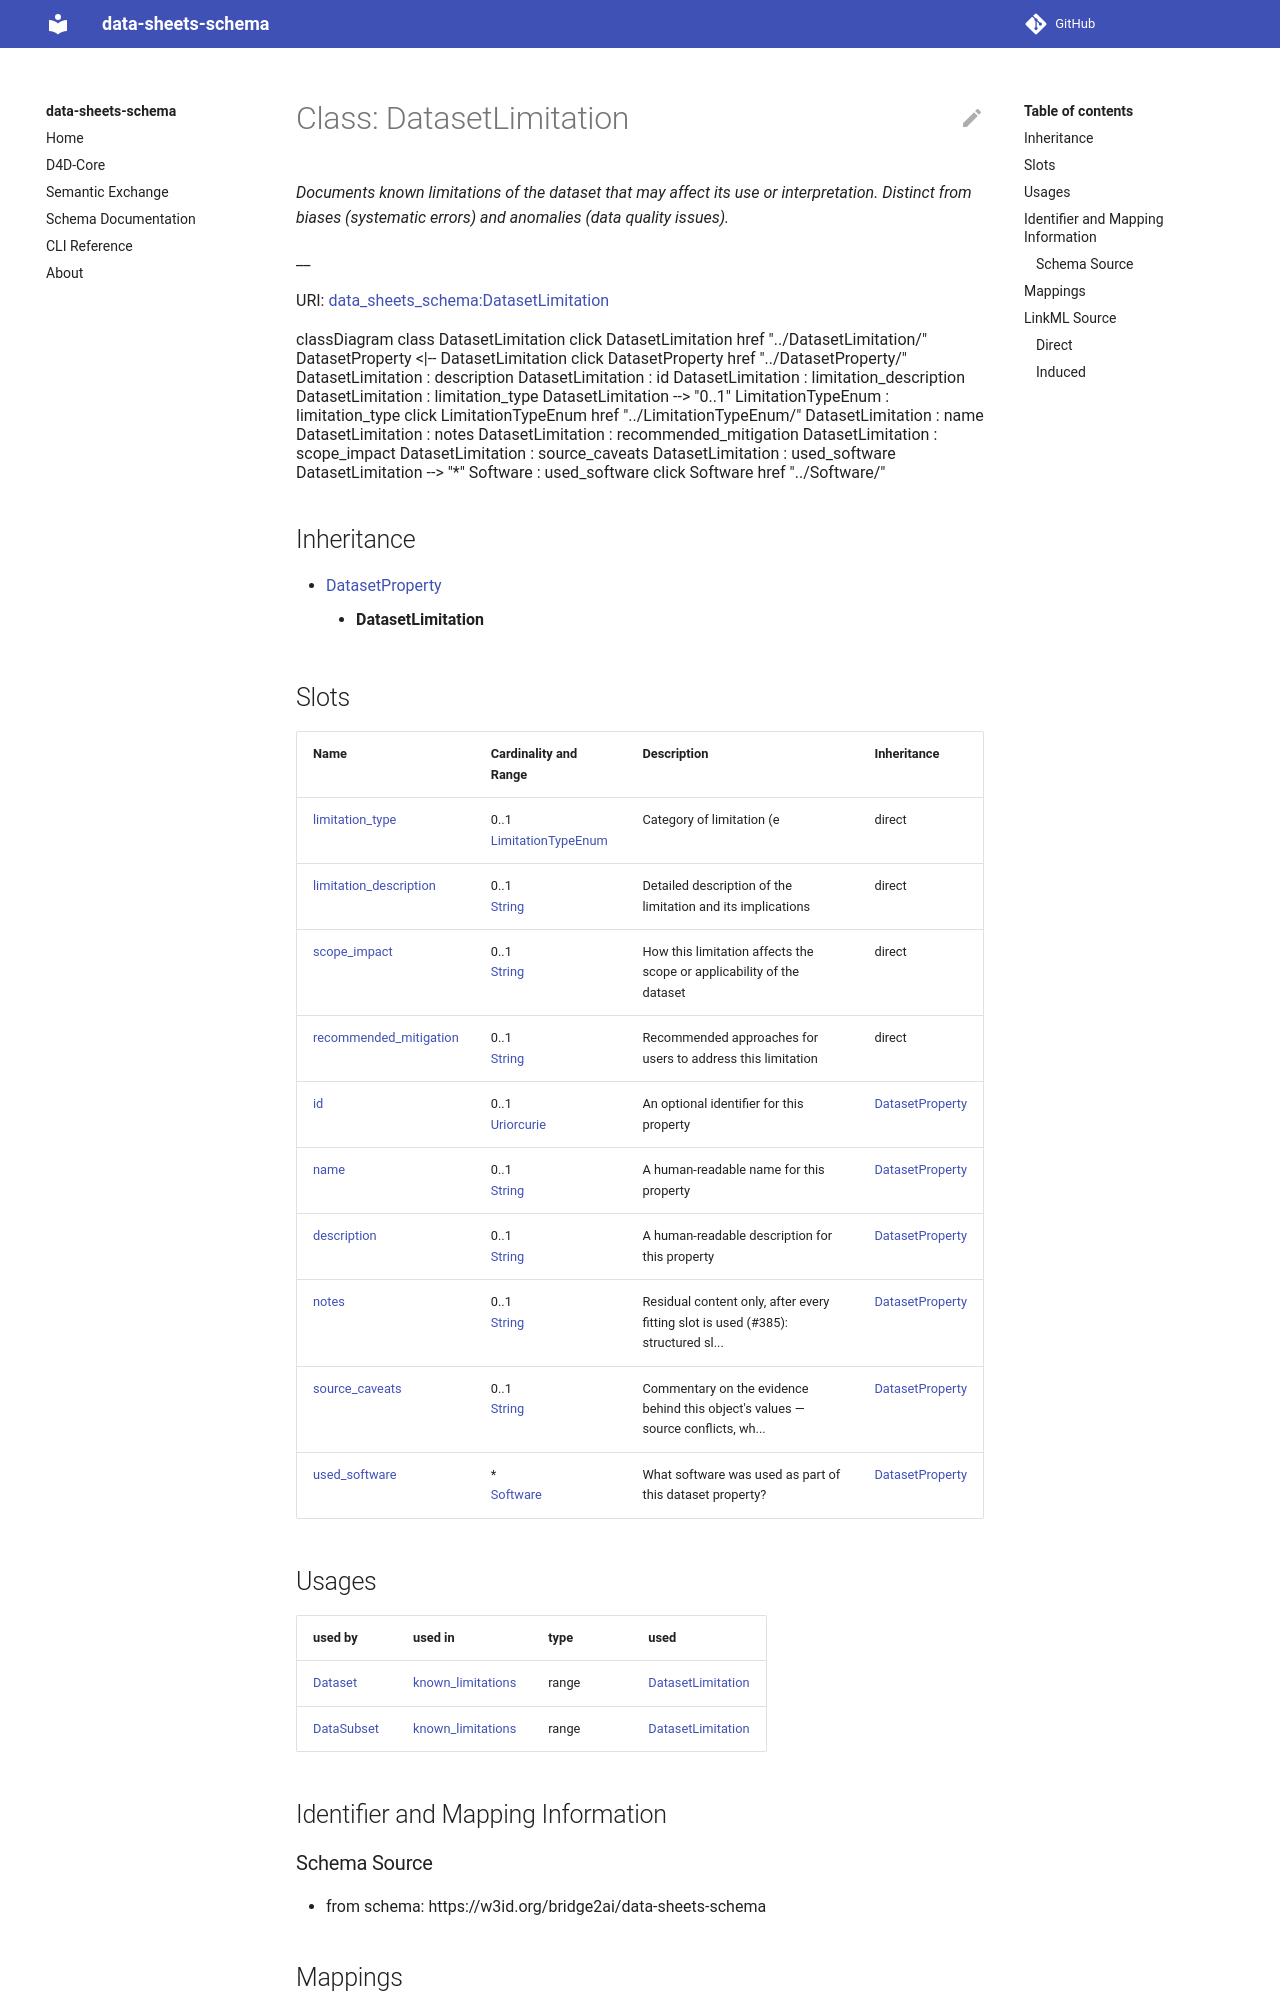

repository: bridge2ai/data-sheets-schema · page: DatasetLimitation/index.html · generator: mkdocs



# Class: DatasetLimitation 


_Documents known limitations of the dataset that may affect its use or interpretation. Distinct from biases (systematic errors) and anomalies (data quality issues)._

__





URI: [data_sheets_schema:DatasetLimitation](https://w3id.org/bridge2ai/data-sheets-schema/DatasetLimitation)





```mermaid
 classDiagram
    class DatasetLimitation
    click DatasetLimitation href "../DatasetLimitation/"
      DatasetProperty <|-- DatasetLimitation
        click DatasetProperty href "../DatasetProperty/"
      
      DatasetLimitation : description
        
      DatasetLimitation : id
        
      DatasetLimitation : limitation_description
        
      DatasetLimitation : limitation_type
        
          
    
        
        
        DatasetLimitation --> "0..1" LimitationTypeEnum : limitation_type
        click LimitationTypeEnum href "../LimitationTypeEnum/"
    

        
      DatasetLimitation : name
        
      DatasetLimitation : recommended_mitigation
        
      DatasetLimitation : scope_impact
        
      DatasetLimitation : used_software
        
          
    
        
        
        DatasetLimitation --> "*" Software : used_software
        click Software href "../Software/"
    

        
      
```





## Inheritance
* [DatasetProperty](DatasetProperty.md)
    * **DatasetLimitation**



## Slots

| Name | Cardinality and Range | Description | Inheritance |
| ---  | --- | --- | --- |
| [limitation_type](limitation_type.md) | 0..1 <br/> [LimitationTypeEnum](LimitationTypeEnum.md) | Category of limitation (e | direct |
| [limitation_description](limitation_description.md) | 0..1 <br/> [String](String.md) | Detailed description of the limitation and its implications | direct |
| [scope_impact](scope_impact.md) | 0..1 <br/> [String](String.md) | How this limitation affects the scope or applicability of the dataset | direct |
| [recommended_mitigation](recommended_mitigation.md) | 0..1 <br/> [String](String.md) | Recommended approaches for users to address this limitation | direct |
| [id](id.md) | 0..1 <br/> [Uriorcurie](Uriorcurie.md) | An optional identifier for this property | [DatasetProperty](DatasetProperty.md) |
| [name](name.md) | 0..1 <br/> [String](String.md) | A human-readable name for this property | [DatasetProperty](DatasetProperty.md) |
| [description](description.md) | 0..1 <br/> [String](String.md) | A human-readable description for this property | [DatasetProperty](DatasetProperty.md) |
| [used_software](used_software.md) | * <br/> [Software](Software.md) | What software was used as part of this dataset property? | [DatasetProperty](DatasetProperty.md) |





## Usages

| used by | used in | type | used |
| ---  | --- | --- | --- |
| [Dataset](Dataset.md) | [known_limitations](known_limitations.md) | range | [DatasetLimitation](DatasetLimitation.md) |
| [DataSubset](DataSubset.md) | [known_limitations](known_limitations.md) | range | [DatasetLimitation](DatasetLimitation.md) |







## Identifier and Mapping Information






### Schema Source


* from schema: https://w3id.org/bridge2ai/data-sheets-schema




## Mappings

| Mapping Type | Mapped Value |
| ---  | ---  |
| self | data_sheets_schema:DatasetLimitation |
| native | data_sheets_schema:DatasetLimitation |
| exact | rai:dataLimitations |






## LinkML Source

<!-- TODO: investigate https://stackoverflow.com/questions/37606292/how-to-create-tabbed-code-blocks-in-mkdocs-or-sphinx -->

### Direct

<details>
```yaml
name: DatasetLimitation
description: 'Documents known limitations of the dataset that may affect its use or
  interpretation. Distinct from biases (systematic errors) and anomalies (data quality
  issues).

  '
from_schema: https://w3id.org/bridge2ai/data-sheets-schema
exact_mappings:
- rai:dataLimitations
is_a: DatasetProperty
attributes:
  limitation_type:
    name: limitation_type
    description: 'Category of limitation (e.g., scope, coverage, temporal, methodological).

      '
    from_schema: https://w3id.org/bridge2ai/data-sheets-schema/composition
    rank: 1000
    domain_of:
    - DatasetLimitation
    range: LimitationTypeEnum
  limitation_description:
    name: limitation_description
    description: 'Detailed description of the limitation and its implications.

      '
    from_schema: https://w3id.org/bridge2ai/data-sheets-schema/composition
    rank: 1000
    slot_uri: dcterms:description
    domain_of:
    - DatasetLimitation
    range: string
  scope_impact:
    name: scope_impact
    description: 'How this limitation affects the scope or applicability of the dataset.

      '
    from_schema: https://w3id.org/bridge2ai/data-sheets-schema/composition
    rank: 1000
    domain_of:
    - DatasetLimitation
    range: string
  recommended_mitigation:
    name: recommended_mitigation
    description: 'Recommended approaches for users to address this limitation.

      '
    from_schema: https://w3id.org/bridge2ai/data-sheets-schema/composition
    rank: 1000
    domain_of:
    - DatasetLimitation
    range: string

```
</details>
